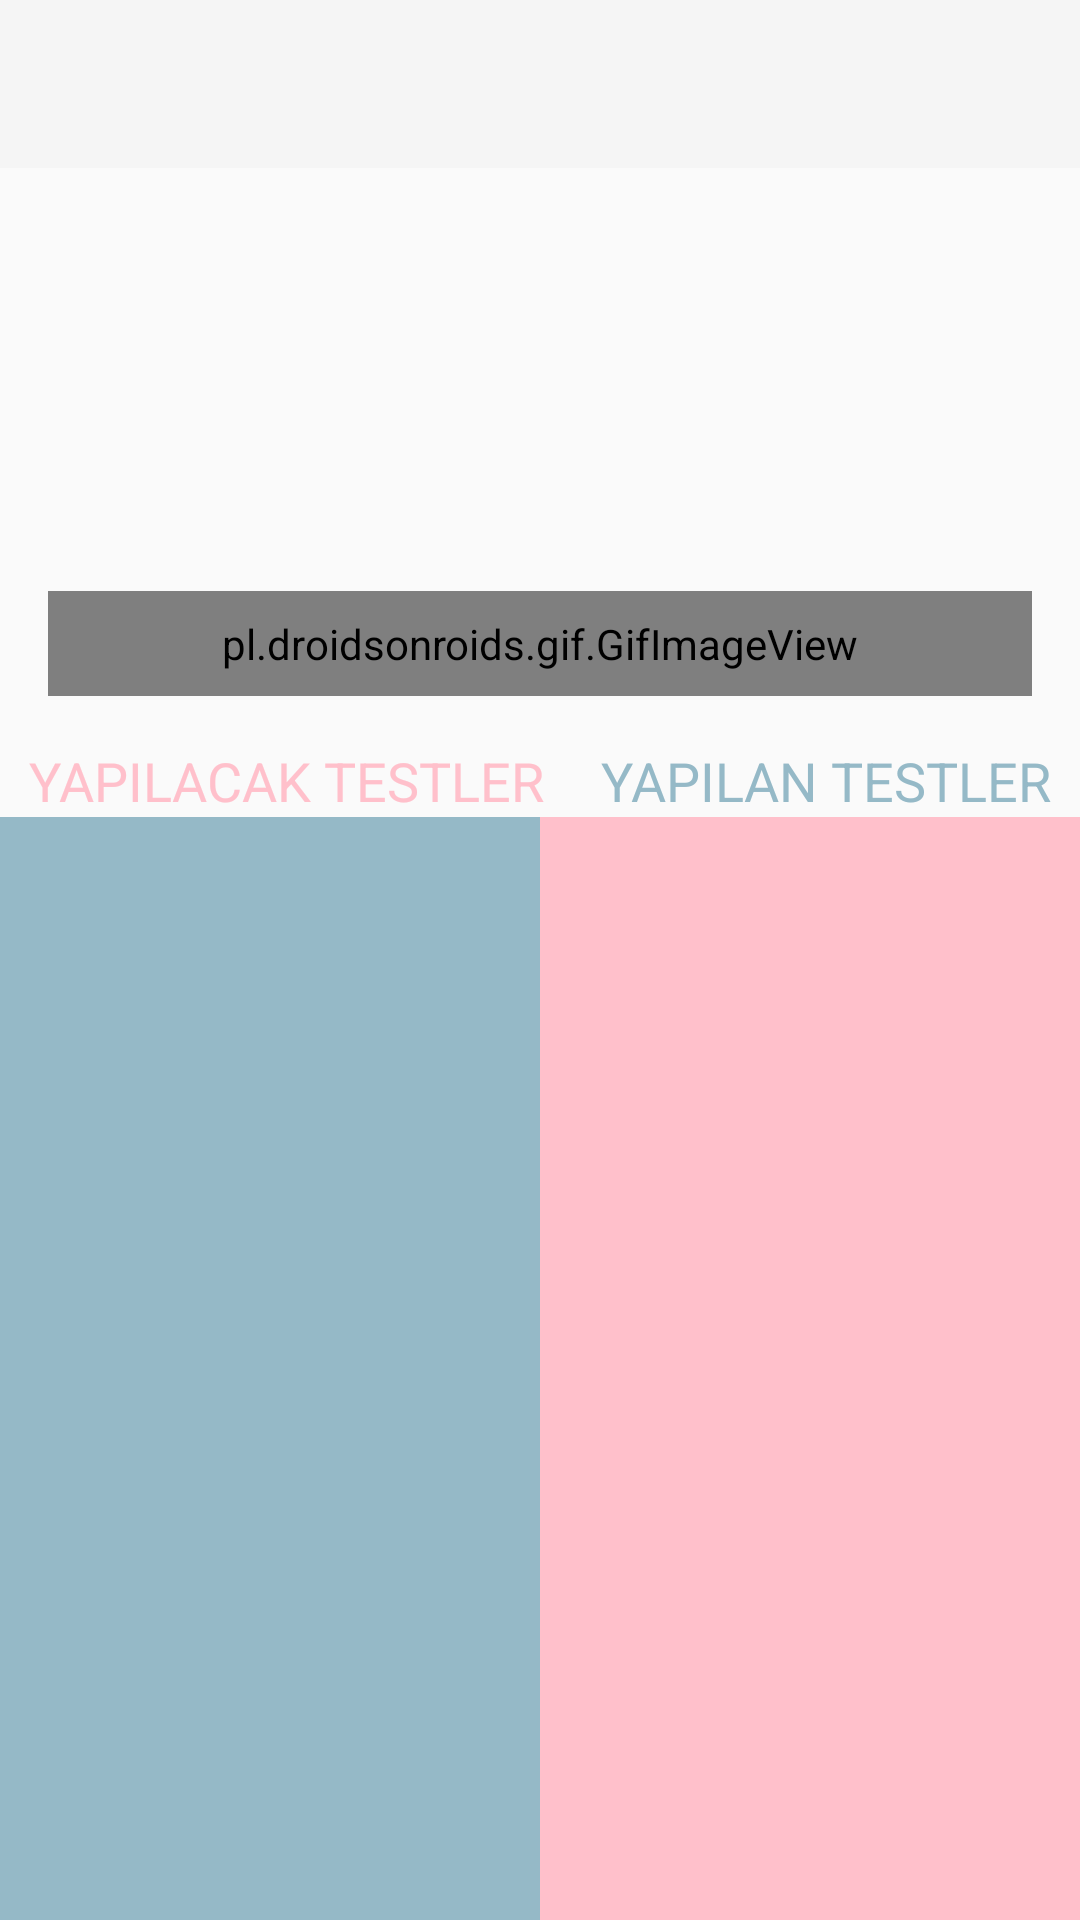

Produce the Android XML layout that renders to this screen, including the resource entries it uses.
<!-- AndroidManifest.xml: application theme Theme.AppCompat.Light.NoActionBar -->
<!-- res/layout/options_healt_test.xml -->
<?xml version="1.0" encoding="utf-8"?>
<LinearLayout xmlns:android="http://schemas.android.com/apk/res/android"
    xmlns:app="http://schemas.android.com/apk/res-auto"
    android:orientation="vertical"
    android:layout_width="match_parent"
    android:layout_height="match_parent">
    <androidx.appcompat.widget.Toolbar
        android:id="@+id/toolbar3"
        android:layout_width="match_parent"
        android:layout_height="wrap_content"
        android:background="?attr/colorPrimary"
        android:minHeight="?attr/actionBarSize"
        android:theme="?attr/actionBarTheme" />


    <LinearLayout
        android:layout_width="match_parent"
        android:layout_height="192dp"
        android:orientation="horizontal">

        <pl.droidsonroids.gif.GifImageView
            android:layout_width="match_parent"
            android:layout_height="wrap_content"
            android:layout_gravity="bottom"
            android:layout_margin="16dp"
            android:padding="8dp"
            android:src="@drawable/healthcare" />
    </LinearLayout>

    <LinearLayout
        android:layout_width="match_parent"
        android:layout_height="wrap_content"
        android:orientation="horizontal">

        <TextView
            android:id="@+id/textView2"
            android:layout_width="wrap_content"
            android:layout_height="wrap_content"
            android:layout_weight="1"
            android:gravity="center"
            android:text="YAPILACAK TESTLER"
            android:textColor="@color/pink"
            android:textSize="18dp" />

        <TextView
            android:id="@+id/textView3"
            android:layout_width="wrap_content"
            android:layout_height="wrap_content"
            android:layout_weight="1"
            android:gravity="center"
            android:text="YAPILAN TESTLER"
            android:textColor="@color/Baby_Blue"
            android:textSize="18dp" />

    </LinearLayout>

            <LinearLayout
                android:layout_width="match_parent"
                android:layout_height="match_parent"
                android:layout_gravity="center"
                android:orientation="horizontal">

                <ListView
                    android:id="@+id/alinacaklistview"
                    android:layout_width="wrap_content"
                    android:layout_height="match_parent"
                    android:layout_weight="1"
                    android:background="@color/Baby_Blue">

                </ListView>

                <ListView
                    android:id="@+id/alindilistview"
                    android:layout_width="wrap_content"
                    android:layout_height="match_parent"
                    android:layout_weight="1"
                    android:background="@color/pink">

                </ListView>

            </LinearLayout>

        </LinearLayout>
<!-- resources referenced by this layout -->
<resources>
  <color name="Baby_Blue">#95B9C7</color>
  <color name="pink">#FFC0CB</color>
</resources>
